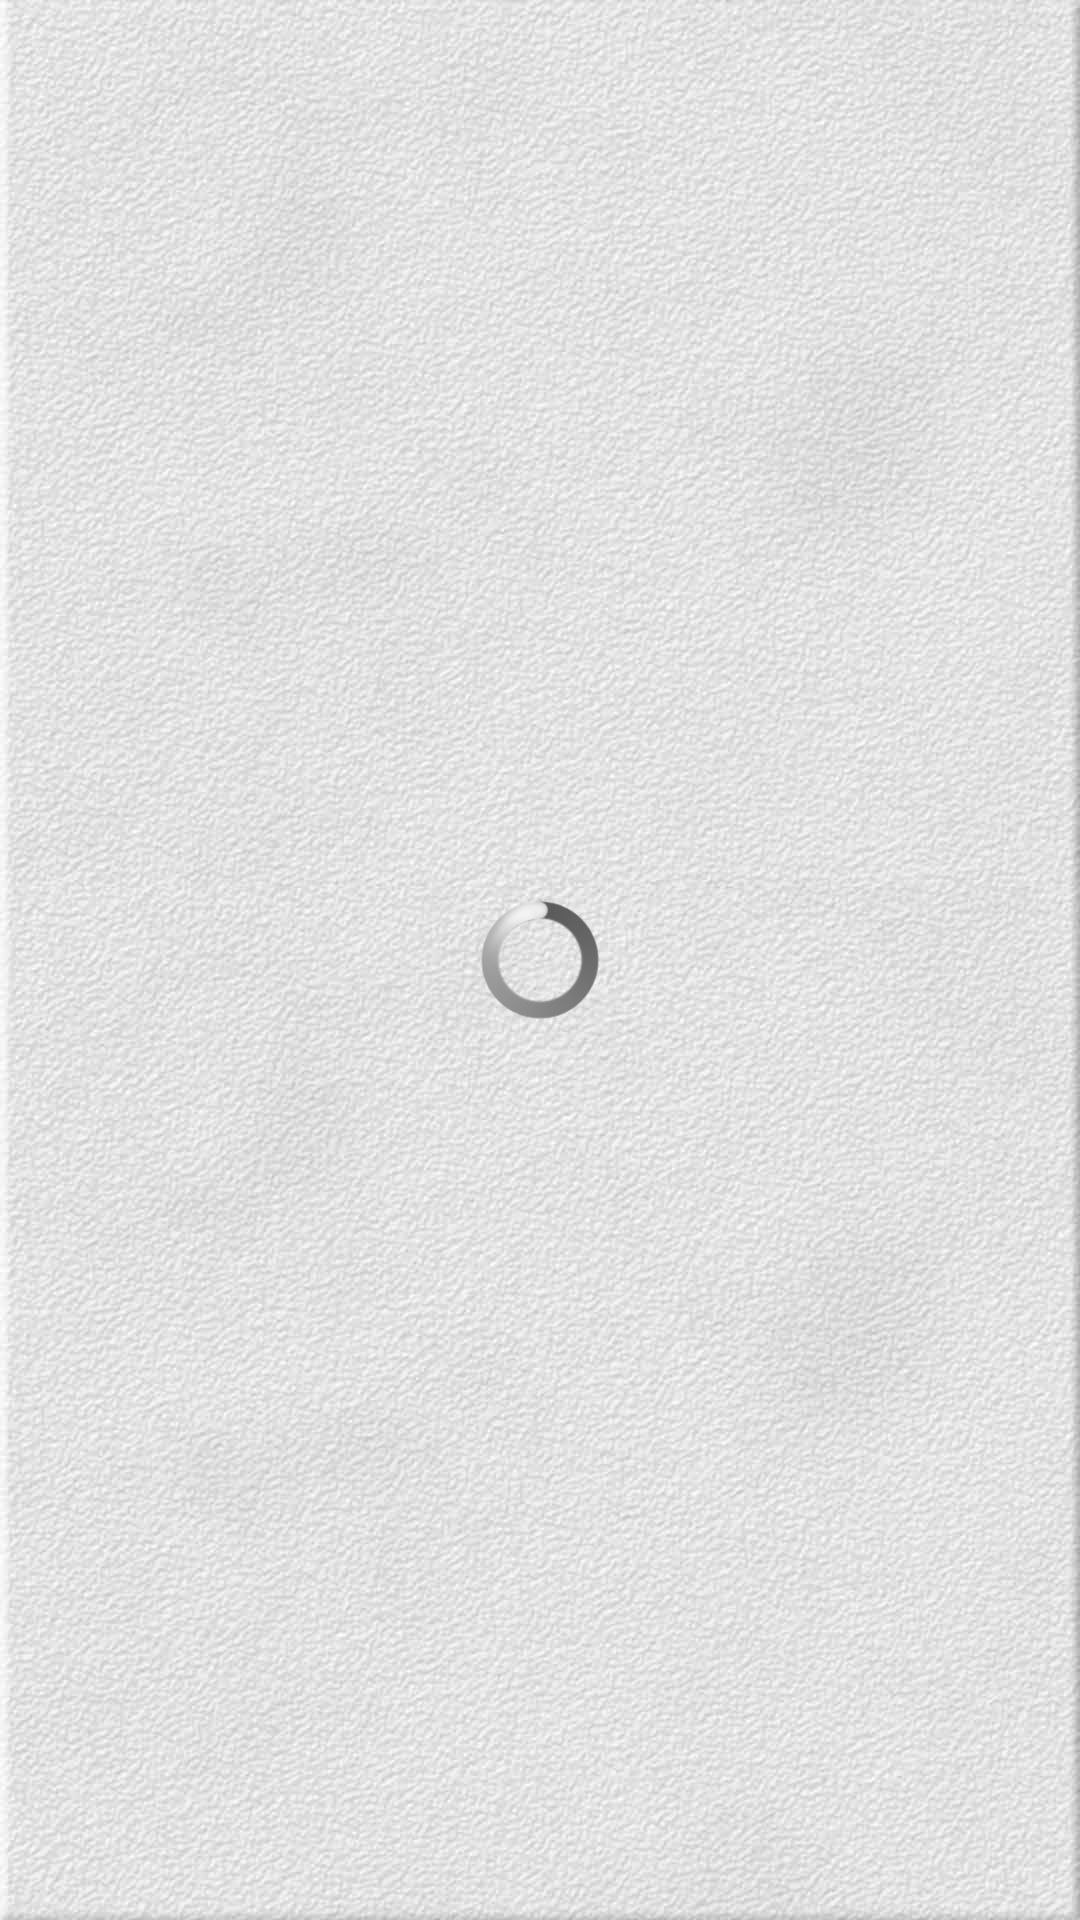

Here is an Android app screen rendered from its layout file. Give the layout XML and the strings, colors and styles it references.
<!-- AndroidManifest.xml: application theme AppTheme -->
<!-- res/layout/panel_ac.xml -->
<?xml version="1.0" encoding="utf-8"?>
<LinearLayout xmlns:android="http://schemas.android.com/apk/res/android"
    android:orientation="vertical"
    android:layout_width="match_parent"
    android:layout_height="match_parent"
    android:background="@drawable/white_background"
    >

    <ProgressBar
        android:id="@+id/progress_bar"
        android:layout_width="40dp"
        android:layout_height="match_parent"
        android:layout_gravity="center"
        style="@android:style/Widget.ProgressBar.Large"/>

    <GridLayout
        android:id="@+id/ac_display_panel_layout"
        android:layout_width="match_parent"
        android:layout_height="wrap_content"
        android:orientation="horizontal"
        android:rowCount="5"
        android:columnCount="3" />


    <ScrollView
        android:layout_width="match_parent"
        android:layout_height="wrap_content"
        android:padding="10dp">
        <GridLayout
            android:id="@+id/remote_keys_layout"
            android:layout_width="match_parent"
            android:layout_height="wrap_content"
            android:orientation="horizontal"
            android:rowCount="15"
            android:columnCount="2"
            android:splitMotionEvents="false" >

        </GridLayout>
    </ScrollView>

</LinearLayout>
<!-- resources referenced by this layout -->
<resources>
  <!-- drawable white_background: jpg bitmap (drawable-nodpi, 139382 bytes) -->
  <style name="AppTheme" parent="Theme.AppCompat.Light.DarkActionBar">
          
          <item name="colorPrimary">@color/colorPrimary</item>
          <item name="colorPrimaryDark">@color/colorPrimaryDark</item>
          <item name="colorAccent">@color/colorAccent</item>
      </style>
  <color name="colorPrimary">#3F51B5</color>
  <color name="colorPrimaryDark">#303F9F</color>
  <color name="colorAccent">#FF4081</color>
</resources>
